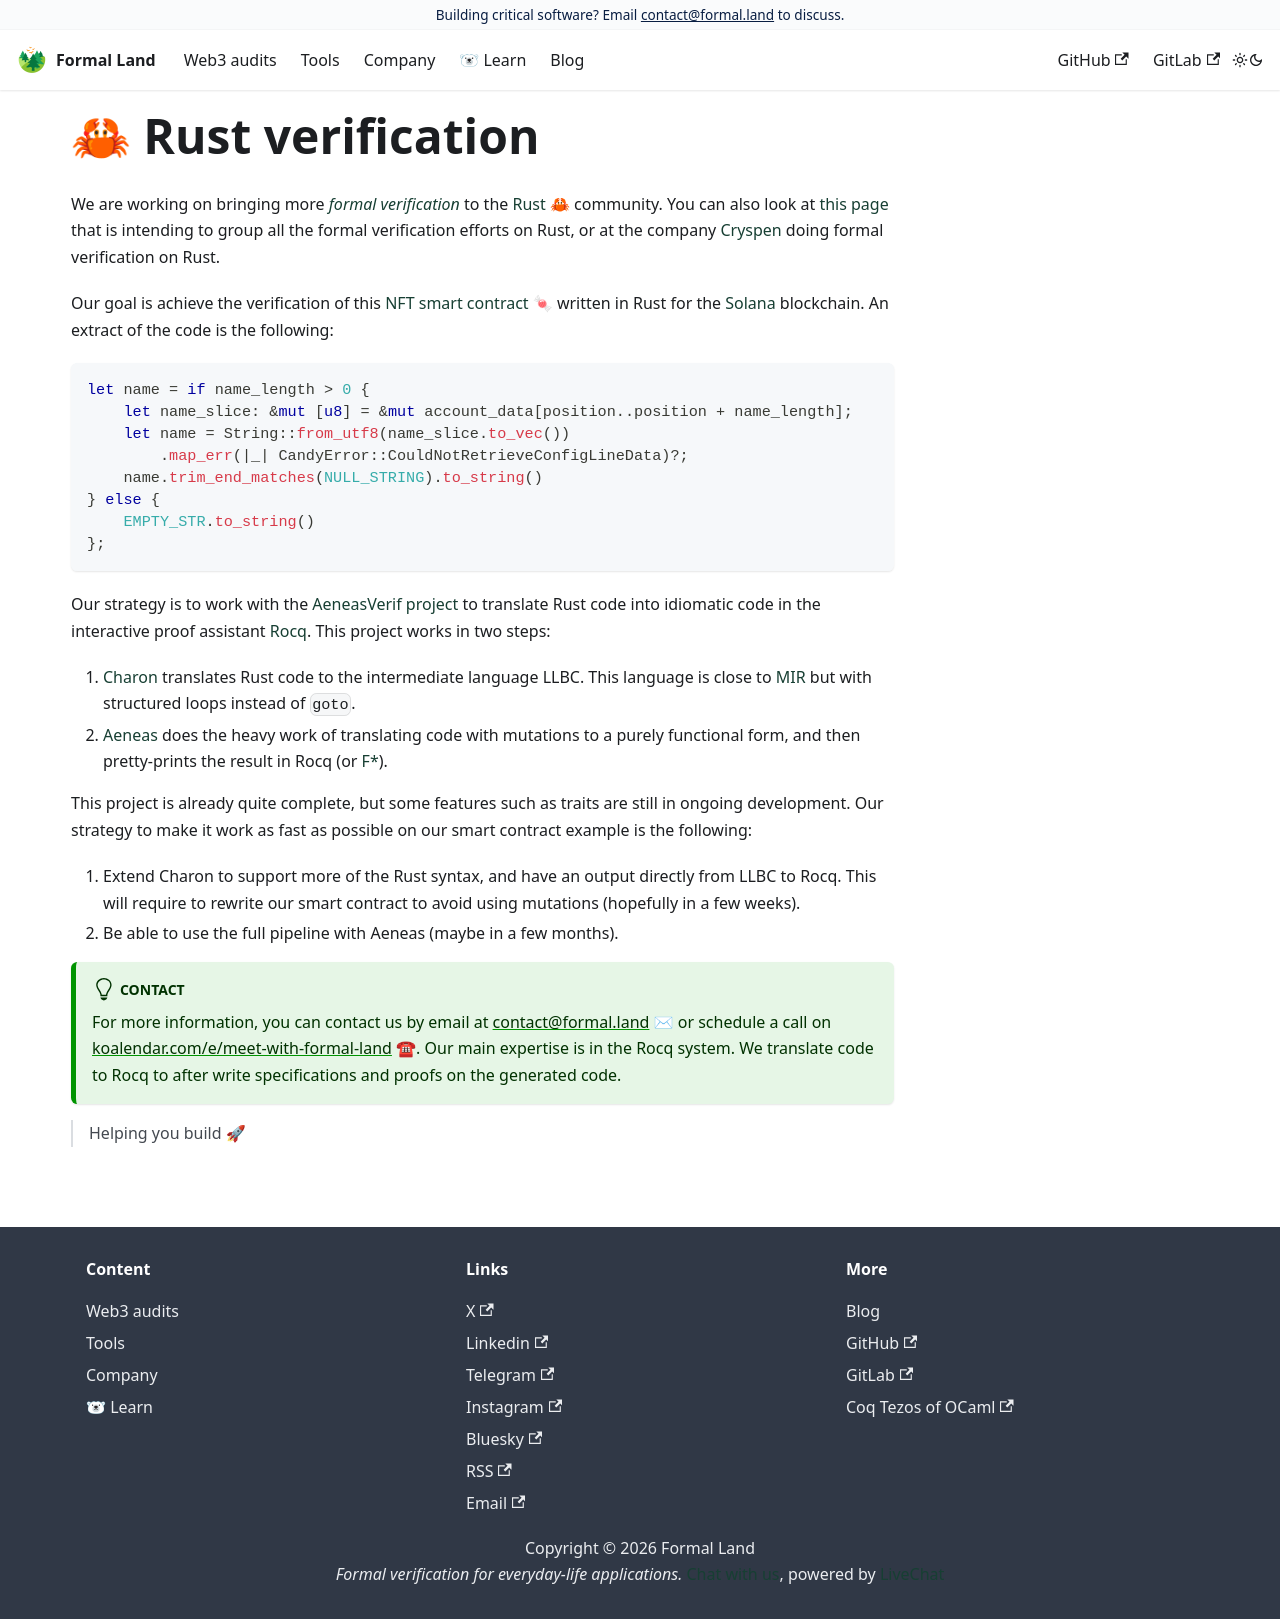

repository: formal-land/formal.land · page: docs/verification/rust.html · generator: docusaurus

# 🦀 Rust verification

We are working on bringing more [_formal verification_](https://en.wikipedia.org/wiki/Formal_verification) to the [Rust :crab:](https://www.rust-lang.org/) community. You can also look at [this page](https://rust-formal-methods.github.io/) that is intending to group all the formal verification efforts on Rust, or at the company [Cryspen](https://www.cryspen.com/) doing formal verification on Rust.

Our goal is achieve the verification of this [NFT smart contract :candy:](https://github.com/metaplex-foundation/metaplex-program-library/tree/master/candy-machine-core/program) written in Rust for the [Solana](https://solana.com/) blockchain. An extract of the code is the following:

```rust
let name = if name_length > 0 {
    let name_slice: &mut [u8] = &mut account_data[position..position + name_length];
    let name = String::from_utf8(name_slice.to_vec())
        .map_err(|_| CandyError::CouldNotRetrieveConfigLineData)?;
    name.trim_end_matches(NULL_STRING).to_string()
} else {
    EMPTY_STR.to_string()
};
```

Our strategy is to work with the [AeneasVerif project](https://github.com/AeneasVerif) to translate Rust code into idiomatic code in the interactive proof assistant [Rocq](https://rocq-prover.org/). This project works in two steps:

1. [Charon](https://github.com/AeneasVerif/charon) translates Rust code to the intermediate language LLBC. This language is close to [MIR](https://rustc-dev-guide.rust-lang.org/mir/index.html) but with structured loops instead of `goto`.
2. [Aeneas](https://github.com/AeneasVerif/aeneas) does the heavy work of translating code with mutations to a purely functional form, and then pretty-prints the result in Rocq (or [F\*](https://www.fstar-lang.org/)).

This project is already quite complete, but some features such as traits are still in ongoing development. Our strategy to make it work as fast as possible on our smart contract example is the following:

1. Extend Charon to support more of the Rust syntax, and have an output directly from LLBC to Rocq. This will require to rewrite our smart contract to avoid using mutations (hopefully in a few weeks).
2. Be able to use the full pipeline with Aeneas (maybe in a few months).

:::tip Contact
For more information, you can contact us by email at [&#099;&#111;&#110;&#116;&#097;&#099;&#116;&#064;formal&#046;&#108;&#097;&#110;&#100;](mailto:contact@formal.land) ✉ or schedule a call on [koalendar.com/e/meet-with-formal-land](https://koalendar.com/e/meet-with-formal-land) ☎. Our main expertise is in the Rocq system. We translate code to Rocq to after write specifications and proofs on the generated code.
:::

<!-- > The more you are demanding, the more you need us 🏇. -->

> Helping you build 🚀
